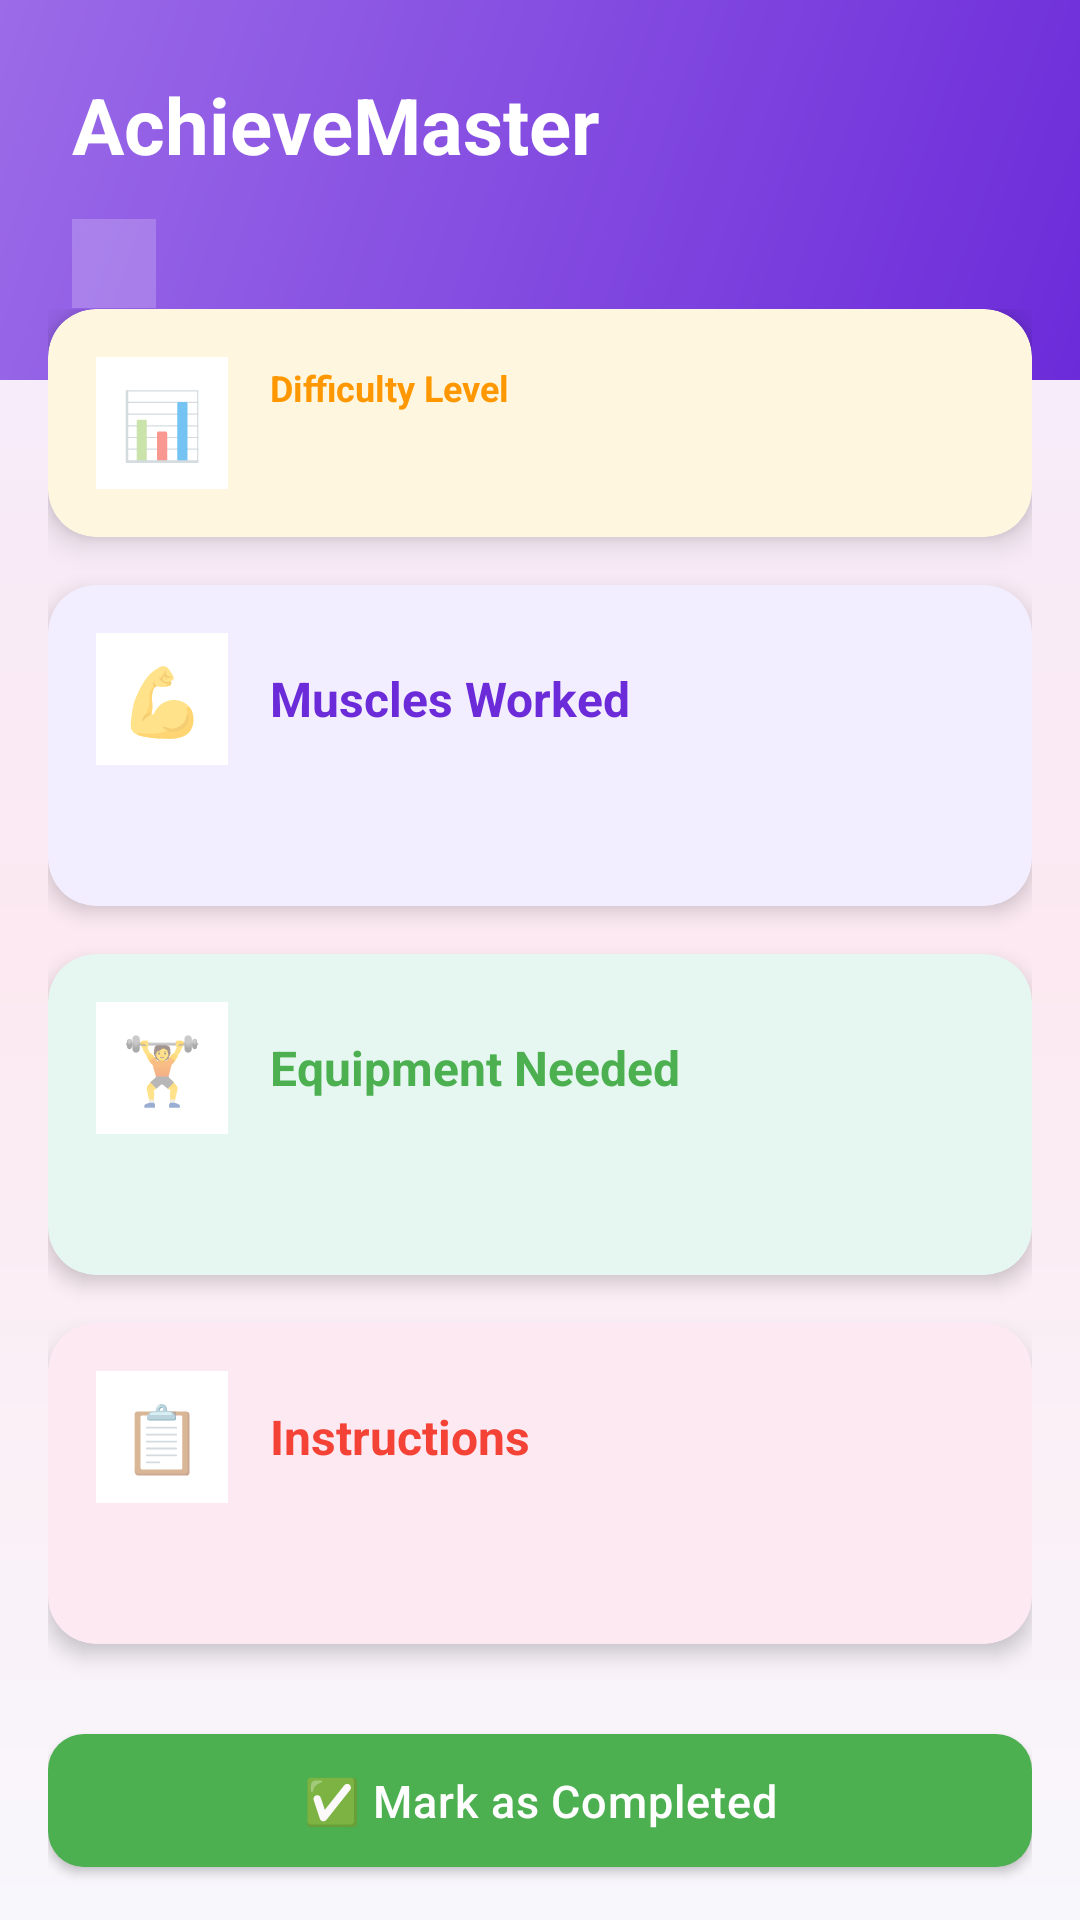

The Android layout XML behind this screen, and the referenced resources:
<!-- AndroidManifest.xml: application theme Theme.AchieveMaster -->
<!-- res/layout/activity_exercise_detail.xml -->
<?xml version="1.0" encoding="utf-8"?>
<ScrollView xmlns:android="http://schemas.android.com/apk/res/android"
    xmlns:app="http://schemas.android.com/apk/res-auto"
    android:layout_width="match_parent"
    android:layout_height="match_parent"
    android:background="@drawable/bg_detail_gradient"
    android:scrollbars="none">

    <LinearLayout
        android:layout_width="match_parent"
        android:layout_height="wrap_content"
        android:orientation="vertical"
        android:paddingBottom="24dp">

        <LinearLayout
            android:layout_width="match_parent"
            android:layout_height="wrap_content"
            android:orientation="vertical"
            android:background="@drawable/bg_gradient_primary"
            android:padding="24dp"
            android:paddingTop="32dp"
            android:paddingBottom="56dp">

            <TextView
                android:id="@+id/tvExerciseName"
                android:layout_width="match_parent"
                android:layout_height="wrap_content"
                android:text="@string/app_name"
                android:textSize="26sp"
                android:textStyle="bold"
                android:textColor="@color/white" />

            <TextView
                android:id="@+id/tvCategory"
                android:layout_width="wrap_content"
                android:layout_height="wrap_content"
                android:text=""
                android:textSize="13sp"
                android:textColor="@color/white"
                android:textStyle="bold"
                android:background="@color/white_20"
                android:paddingStart="14dp"
                android:paddingEnd="14dp"
                android:paddingTop="6dp"
                android:paddingBottom="6dp"
                android:layout_marginTop="14dp" />

        </LinearLayout>

        <LinearLayout
            android:layout_width="match_parent"
            android:layout_height="wrap_content"
            android:orientation="vertical"
            android:padding="16dp"
            android:layout_marginTop="-40dp">

            <androidx.cardview.widget.CardView
                android:layout_width="match_parent"
                android:layout_height="wrap_content"
                android:layout_marginBottom="16dp"
                app:cardCornerRadius="16dp"
                app:cardElevation="6dp"
                app:cardBackgroundColor="@color/cardTintGold">

                <LinearLayout
                    android:layout_width="match_parent"
                    android:layout_height="wrap_content"
                    android:orientation="horizontal"
                    android:padding="16dp"
                    android:gravity="center_vertical">

                    <TextView
                        android:layout_width="44dp"
                        android:layout_height="44dp"
                        android:text="📊"
                        android:textSize="22sp"
                        android:gravity="center"
                        android:background="@color/white" />

                    <LinearLayout
                        android:layout_width="0dp"
                        android:layout_height="wrap_content"
                        android:layout_weight="1"
                        android:orientation="vertical"
                        android:layout_marginStart="14dp">

                        <TextView
                            android:layout_width="wrap_content"
                            android:layout_height="wrap_content"
                            android:text="@string/difficulty_level"
                            android:textSize="12sp"
                            android:textStyle="bold"
                            android:textColor="@color/colorWarning" />

                        <TextView
                            android:id="@+id/tvDescription"
                            android:layout_width="match_parent"
                            android:layout_height="wrap_content"
                            android:text=""
                            android:textSize="16sp"
                            android:textStyle="bold"
                            android:textColor="?android:attr/textColorPrimary"
                            android:layout_marginTop="2dp" />
                    </LinearLayout>
                </LinearLayout>
            </androidx.cardview.widget.CardView>

            <androidx.cardview.widget.CardView
                android:layout_width="match_parent"
                android:layout_height="wrap_content"
                android:layout_marginBottom="16dp"
                app:cardCornerRadius="16dp"
                app:cardElevation="4dp"
                app:cardBackgroundColor="@color/cardTintPurple">

                <LinearLayout
                    android:layout_width="match_parent"
                    android:layout_height="wrap_content"
                    android:orientation="vertical"
                    android:padding="16dp">

                    <LinearLayout
                        android:layout_width="match_parent"
                        android:layout_height="wrap_content"
                        android:orientation="horizontal"
                        android:gravity="center_vertical">

                        <TextView
                            android:layout_width="44dp"
                            android:layout_height="44dp"
                            android:text="💪"
                            android:textSize="22sp"
                            android:gravity="center"
                            android:background="@color/white" />

                        <TextView
                            android:layout_width="0dp"
                            android:layout_height="wrap_content"
                            android:layout_weight="1"
                            android:text="@string/muscles_worked"
                            android:textSize="16sp"
                            android:textStyle="bold"
                            android:textColor="@color/colorPrimary"
                            android:layout_marginStart="14dp" />
                    </LinearLayout>

                    <TextView
                        android:id="@+id/tvMuscles"
                        android:layout_width="match_parent"
                        android:layout_height="wrap_content"
                        android:text=""
                        android:textSize="14sp"
                        android:textColor="?android:attr/textColorPrimary"
                        android:lineSpacingExtra="4dp"
                        android:layout_marginTop="12dp" />
                </LinearLayout>
            </androidx.cardview.widget.CardView>

            <androidx.cardview.widget.CardView
                android:layout_width="match_parent"
                android:layout_height="wrap_content"
                android:layout_marginBottom="16dp"
                app:cardCornerRadius="16dp"
                app:cardElevation="4dp"
                app:cardBackgroundColor="@color/cardTintMint">

                <LinearLayout
                    android:layout_width="match_parent"
                    android:layout_height="wrap_content"
                    android:orientation="vertical"
                    android:padding="16dp">

                    <LinearLayout
                        android:layout_width="match_parent"
                        android:layout_height="wrap_content"
                        android:orientation="horizontal"
                        android:gravity="center_vertical">

                        <TextView
                            android:layout_width="44dp"
                            android:layout_height="44dp"
                            android:text="🏋️"
                            android:textSize="22sp"
                            android:gravity="center"
                            android:background="@color/white" />

                        <TextView
                            android:layout_width="0dp"
                            android:layout_height="wrap_content"
                            android:layout_weight="1"
                            android:text="@string/equipment_needed"
                            android:textSize="16sp"
                            android:textStyle="bold"
                            android:textColor="@color/colorSuccess"
                            android:layout_marginStart="14dp" />
                    </LinearLayout>

                    <TextView
                        android:id="@+id/tvEquipment"
                        android:layout_width="match_parent"
                        android:layout_height="wrap_content"
                        android:text=""
                        android:textSize="14sp"
                        android:textColor="?android:attr/textColorPrimary"
                        android:lineSpacingExtra="4dp"
                        android:layout_marginTop="12dp" />
                </LinearLayout>
            </androidx.cardview.widget.CardView>

            <androidx.cardview.widget.CardView
                android:layout_width="match_parent"
                android:layout_height="wrap_content"
                android:layout_marginBottom="24dp"
                app:cardCornerRadius="16dp"
                app:cardElevation="4dp"
                app:cardBackgroundColor="@color/cardTintPink">

                <LinearLayout
                    android:layout_width="match_parent"
                    android:layout_height="wrap_content"
                    android:orientation="vertical"
                    android:padding="16dp">

                    <LinearLayout
                        android:layout_width="match_parent"
                        android:layout_height="wrap_content"
                        android:orientation="horizontal"
                        android:gravity="center_vertical">

                        <TextView
                            android:layout_width="44dp"
                            android:layout_height="44dp"
                            android:text="📋"
                            android:textSize="22sp"
                            android:gravity="center"
                            android:background="@color/white" />

                        <TextView
                            android:layout_width="0dp"
                            android:layout_height="wrap_content"
                            android:layout_weight="1"
                            android:text="@string/instructions"
                            android:textSize="16sp"
                            android:textStyle="bold"
                            android:textColor="@color/colorError"
                            android:layout_marginStart="14dp" />
                    </LinearLayout>

                    <TextView
                        android:id="@+id/tvInstructions"
                        android:layout_width="match_parent"
                        android:layout_height="wrap_content"
                        android:text=""
                        android:textSize="14sp"
                        android:textColor="?android:attr/textColorPrimary"
                        android:lineSpacingExtra="6dp"
                        android:layout_marginTop="12dp" />
                </LinearLayout>
            </androidx.cardview.widget.CardView>

            <com.google.android.material.button.MaterialButton
                android:id="@+id/btnCompleteExercise"
                style="@style/AppButton"
                android:layout_width="match_parent"
                android:layout_height="wrap_content"
                android:text="✅ Mark as Completed"
                app:backgroundTint="@color/colorSuccess" />

        </LinearLayout>
    </LinearLayout>
</ScrollView>
<!-- resources referenced by this layout -->
<resources>
  <color name="cardTintGold">#FFF6E0</color>
  <color name="cardTintMint">#E6F7F1</color>
  <color name="cardTintPink">#FCE9F1</color>
  <color name="cardTintPurple">#F3EEFF</color>
  <color name="colorError">#F44336</color>
  <color name="colorPrimary">#6C2BD9</color>
  <color name="colorSuccess">#4CAF50</color>
  <color name="colorWarning">#FF9800</color>
  <color name="white">#FFFFFFFF</color>
  <color name="white_20">#33FFFFFF</color>
  <!-- drawable bg_detail_gradient (drawable) -->
  <?xml version="1.0" encoding="utf-8"?>
  <shape xmlns:android="http://schemas.android.com/apk/res/android"
      android:shape="rectangle">
      <gradient
          android:angle="270"
          android:startColor="@color/detailBgGradientStart"
          android:centerColor="@color/detailBgGradientMid"
          android:endColor="@color/detailBgGradientEnd"
          android:type="linear" />
  </shape>
  <!-- drawable bg_gradient_primary (drawable) -->
  <?xml version="1.0" encoding="utf-8"?>
  <shape xmlns:android="http://schemas.android.com/apk/res/android"
      android:shape="rectangle">
      <gradient
          android:angle="135"
          android:startColor="#6C2BD9"
          android:endColor="#9B6BE8"
          android:type="linear" />
  </shape>
  <string name="app_name">AchieveMaster</string>
  <string name="difficulty_level">Difficulty Level</string>
  <string name="equipment_needed">Equipment Needed</string>
  <string name="instructions">Instructions</string>
  <string name="muscles_worked">Muscles Worked</string>
  <style name="AppButton" parent="Widget.MaterialComponents.Button">
          <item name="android:textSize">15sp</item>
          <item name="android:textAllCaps">false</item>
          <item name="android:paddingTop">12dp</item>
          <item name="android:paddingBottom">12dp</item>
          <item name="cornerRadius">12dp</item>
          <item name="android:letterSpacing">0.02</item>
      </style>
  <style name="Theme.AchieveMaster" parent="Theme.MaterialComponents.DayNight.NoActionBar">
          <item name="colorPrimary">@color/colorPrimary</item>
          <item name="colorPrimaryVariant">@color/colorPrimaryDark</item>
          <item name="colorOnPrimary">@color/white</item>
          <item name="colorSecondary">@color/colorAccent</item>
          <item name="colorSecondaryVariant">@color/colorAccentDark</item>
          <item name="colorOnSecondary">@color/black</item>
          <item name="android:colorBackground">@color/colorBackground</item>
          <item name="colorSurface">@color/colorCard</item>
          <item name="colorOnSurface">@color/colorTextPrimary</item>
          <item name="android:statusBarColor">@color/colorPrimaryDark</item>
          <item name="android:windowLightStatusBar">false</item>
      </style>
  <color name="detailBgGradientStart">#F3EEFF</color>
  <color name="detailBgGradientMid">#FCE9F1</color>
  <color name="detailBgGradientEnd">#F8F7FC</color>
  <color name="colorPrimaryDark">#4A1A9E</color>
  <color name="colorAccent">#FFD700</color>
  <color name="colorAccentDark">#F5A623</color>
  <color name="black">#FF000000</color>
  <color name="colorBackground">#F8F7FC</color>
  <color name="colorCard">#FFFFFF</color>
  <color name="colorTextPrimary">#1A1A2E</color>
</resources>
